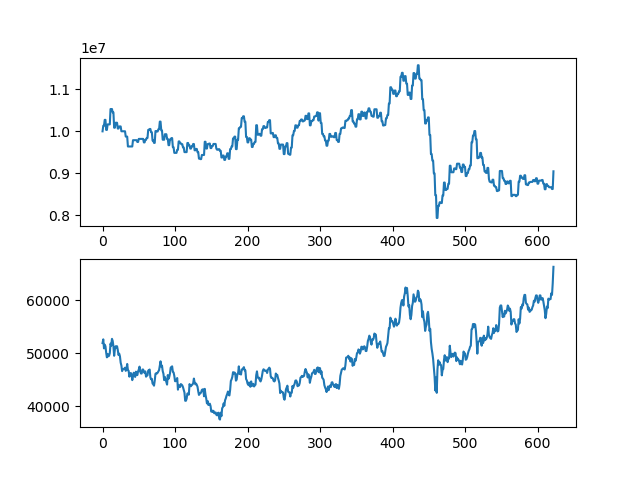

Data behind this chart, as committed beside it:
asset, close
10000000, 51900
10134400, 52600
10134400, 50900
10273700, 51600
10273700, 51300
10033700, 50100
10033700, 49200
10165650, 49850
10165650, 49400
10165650, 49500
10165650, 50000
10531050, 51800
10531050, 51400
10531050, 52700
10451450, 52300
10451450, 51300
10086050, 49500
10086050, 50700
10204850, 51300
10204850, 51100
10204850, 51300
10066250, 50600
10066250, 49650
10116750, 49900
10116750, 49400
10116750, 48200
10001800, 47650
10001800, 46600
10001800, 47000
10001800, 47000
10001800, 47050
10001800, 47250
9875200, 46650
9875200, 47000
9875200, 47950
9639450, 46800
9639450, 46650
9639450, 45550
9639450, 46150
9639450, 46250
9639450, 45950
9639450, 44900
9789250, 45600
9789250, 46300
9789250, 46000
9789250, 45500
9789250, 46500
9789250, 46050
9746850, 45850
9746850, 46550
9820000, 46900
9820000, 47450
9820000, 46500
9820000, 46150
9820000, 46150
9820000, 46900
9820000, 46900
9736400, 46500
9736400, 46250
9799400, 46550
... 563 more rows
